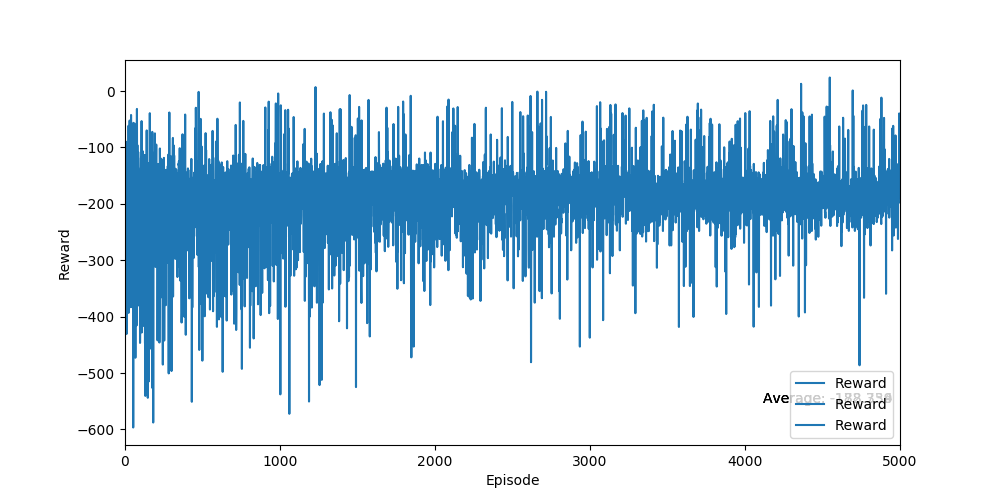

The file beside this chart, header and first rows:
Ep, Ep_r
0, -184.3
1, -118.3
2, -132.8
3, -211.6
4, -349
5, -186.2
6, -346.7
7, -176.1
8, -373.9
9, -292.4
10, -430.9
11, -151.2
12, -326.1
13, -136.2
14, -186.7
15, -163.4
16, -286.7
17, -261.3
18, -127.8
19, -218.3
20, -278.1
21, -233.7
22, -165.9
23, -393.4
24, -190.9
25, -159.1
26, -197.1
27, -200.8
28, -118.9
29, -258.8
30, -219.1
31, -300.3
32, -241
33, -191.1
34, -163.1
35, -217.8
36, -196.3
37, -145
38, -141.7
39, -317.7
40, -155.2
41, -367.9
42, -103.6
43, -114.7
44, -154
45, -346.9
46, -262.6
47, -190.5
48, -185.8
49, -284.7
50, -132.7
51, -143.7
52, -117.6
53, -596.6
54, -247.2
55, -219.6
56, -177.2
57, -145.1
58, -159.3
59, -98.5
... 4,940 more rows
